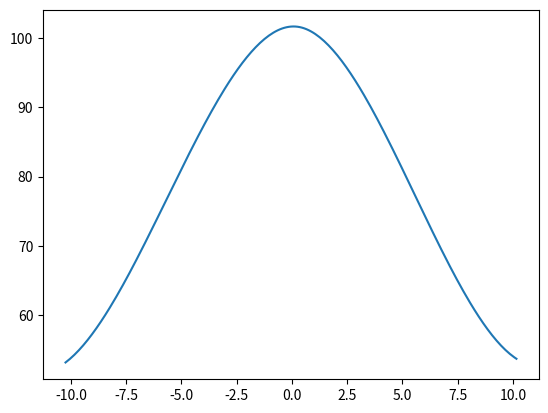

Source code (Python):
from scipy.interpolate import UnivariateSpline
import numpy as np
import matplotlib.pyplot as plt

xi= [-10.2422775, -9.7170325, -9.1917875, -8.6665425, -8.1412975, -7.6160525, -7.0908075, -6.5655625, -6.0403175, -5.5150725, -4.9898275, -4.4645825, -3.9393375, -3.4140925, -2.8888475, -2.3636025, -1.8383575, -1.3131125, -0.7878675, -0.2626225]
for x in reversed(xi):
    xi.append(-x)
    
wi= [54.94, 55.56, 56.72, 58.55, 61.02, 64.00, 67.22, 70.44, 73.66, 76.88, 80.10, 83.32, 86.54, 89.77, 92.99, 96.13, 98.96, 101.19, 102.72, 103.51]

for w in reversed(wi):
    wi.append(w)

    
interp_func = UnivariateSpline(xi, wi)

xxi= np.arange(xi[0], xi[-1], 0.1)
yyi= interp_func(xxi)

plt.plot(xxi, yyi)
plt.show()
